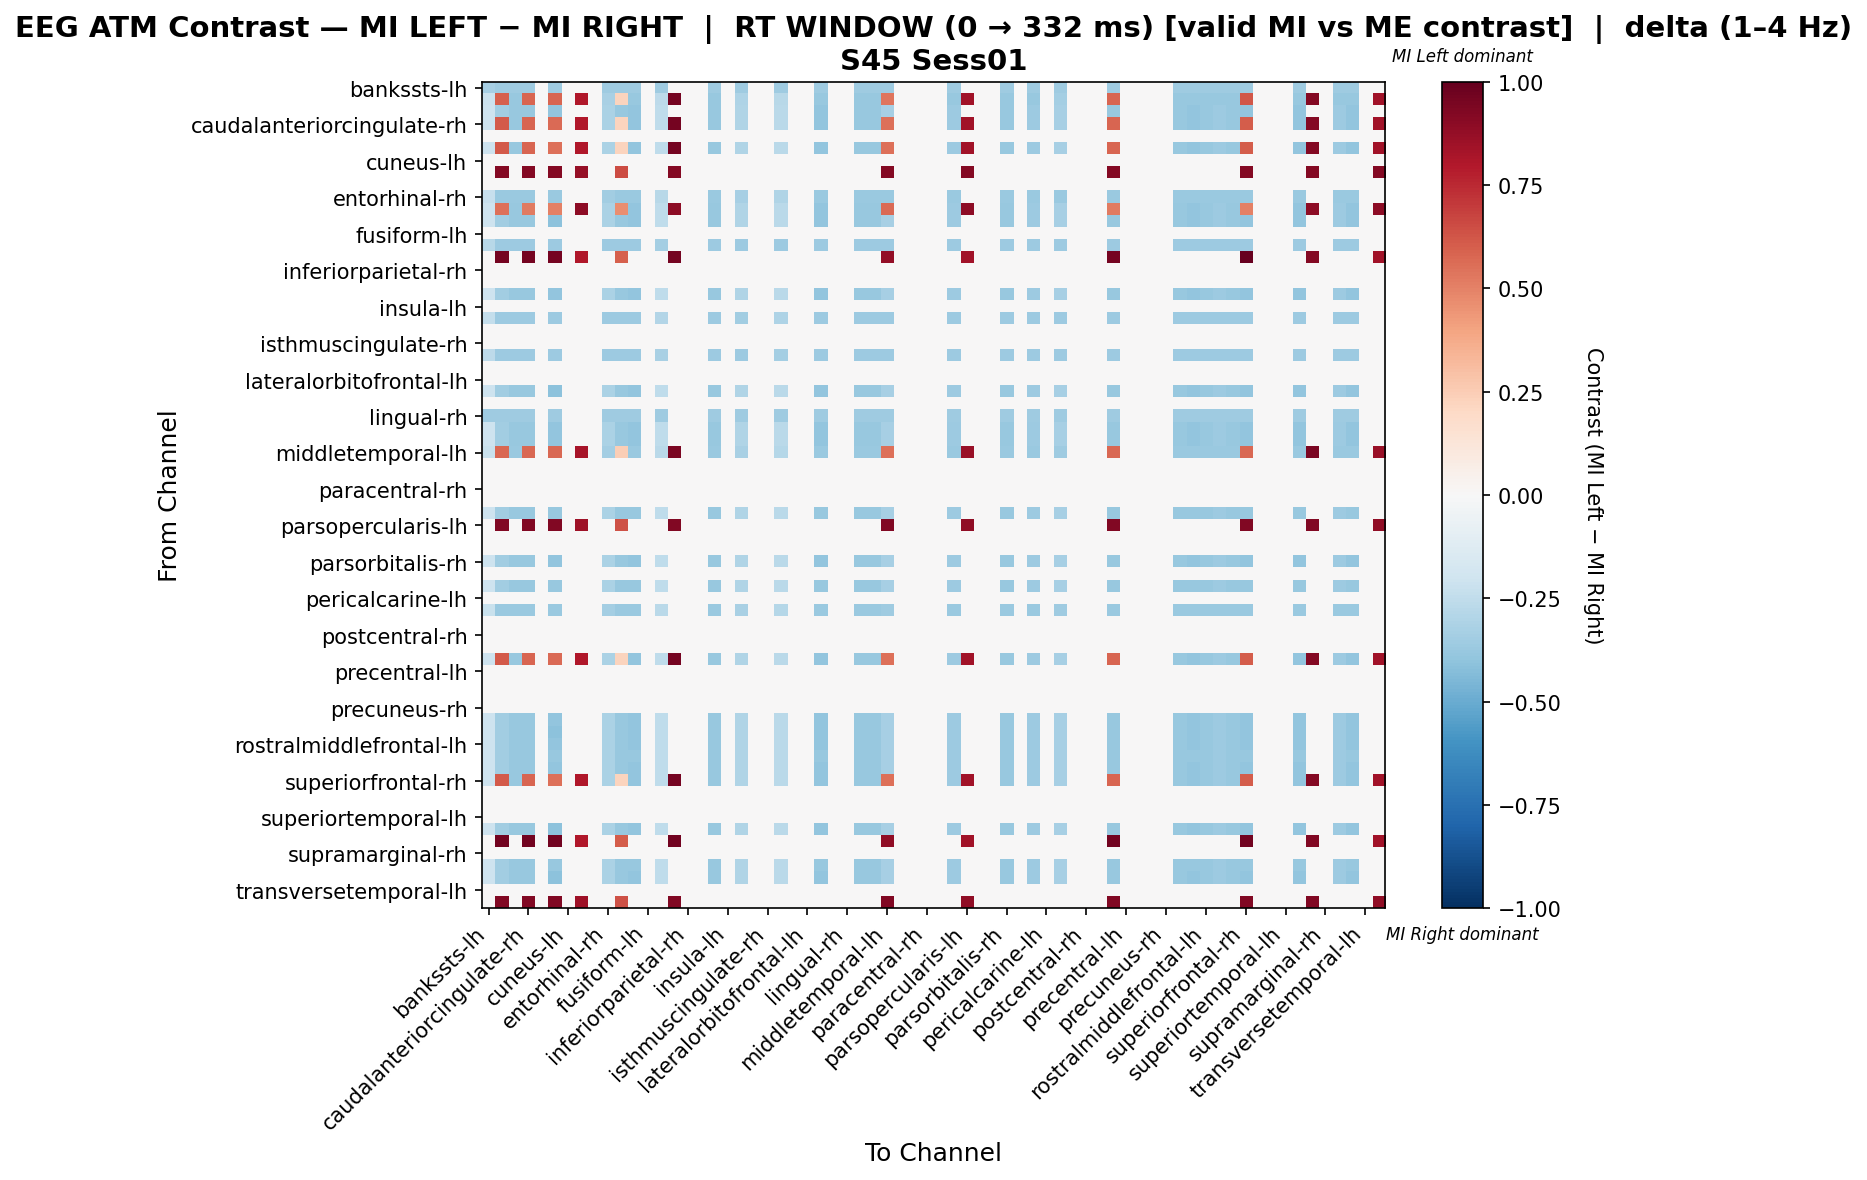

Values plotted in this chart, from the file beside it:
, bankssts-lh, bankssts-rh, caudalanteriorcingulate-lh, caudalanteriorcingulate-rh, caudalmiddlefrontal-lh, caudalmiddlefrontal-rh, cuneus-lh, cuneus-rh, entorhinal-lh, entorhinal-rh, frontalpole-lh, frontalpole-rh, fusiform-lh, fusiform-rh, inferiorparietal-lh, inferiorparietal-rh, inferiortemporal-lh, inferiortemporal-rh, insula-lh, insula-rh, isthmuscingulate-lh, isthmuscingulate-rh, lateraloccipital-lh
bankssts-lh, -0.3314, -0.3568, -0.3568, -0.3568, 0.0, -0.3568, 0.0, 0.0, 0.0, -0.3568, -0.3568, -0.3568, 0.0, -0.3568, 0.0, 0.0, 0.0, -0.3568, 0.0, -0.3568, 0.0, 0.0, -0.3568
bankssts-rh, -0.212, 0.6013, -0.375, 0.585, 0.0, 0.585, 0.0, 0.8, 0.0, -0.3261, 0.225, -0.375, 0.0, -0.2609, 0.96, 0.0, 0.0, -0.375, 0.0, -0.3098, 0.0, 0.0, -0.2772
caudalanteriorcingulate-lh, -0.2042, -0.3455, -0.3769, -0.3769, 0.0, -0.3926, 0.0, 0.0, 0.0, -0.3141, -0.3769, -0.3926, 0.0, -0.2513, 0.0, 0.0, 0.0, -0.3769, 0.0, -0.2984, 0.0, 0.0, -0.267
caudalanteriorcingulate-rh, -0.2042, 0.6145, -0.3769, 0.5831, 0.0, 0.5674, 0.0, 0.8, 0.0, -0.3141, 0.2231, -0.3926, 0.0, -0.2513, 0.96, 0.0, 0.0, -0.3769, 0.0, -0.2984, 0.0, 0.0, -0.267
caudalmiddlefrontal-lh, 0.0, 0.0, 0.0, 0.0, 0.0, 0.0, 0.0, 0.0, 0.0, 0.0, 0.0, 0.0, 0.0, 0.0, 0.0, 0.0, 0.0, 0.0, 0.0, 0.0, 0.0, 0.0, 0.0
caudalmiddlefrontal-rh, -0.2039, 0.615, -0.3764, 0.5836, 0.0, 0.5522, 0.0, 0.8, 0.0, -0.3137, 0.2236, -0.3921, 0.0, -0.2509, 0.96, 0.0, 0.0, -0.3764, 0.0, -0.298, 0.0, 0.0, -0.2666
cuneus-lh, 0.0, 0.0, 0.0, 0.0, 0.0, 0.0, 0.0, 0.0, 0.0, 0.0, 0.0, 0.0, 0.0, 0.0, 0.0, 0.0, 0.0, 0.0, 0.0, 0.0, 0.0, 0.0, 0.0
cuneus-rh, 0.0, 0.9154, 0.0, 0.9154, 0.0, 0.9154, 0.0, 0.8718, 0.0, 0.0, 0.6539, 0.0, 0.0, 0.0, 0.9154, 0.0, 0.0, 0.0, 0.0, 0.0, 0.0, 0.0, 0.0
entorhinal-lh, 0.0, 0.0, 0.0, 0.0, 0.0, 0.0, 0.0, 0.0, 0.0, 0.0, 0.0, 0.0, 0.0, 0.0, 0.0, 0.0, 0.0, 0.0, 0.0, 0.0, 0.0, 0.0, 0.0
entorhinal-rh, -0.2276, -0.3677, -0.3677, -0.3677, 0.0, -0.3677, 0.0, 0.0, 0.0, -0.3502, -0.3677, -0.3677, 0.0, -0.2801, 0.0, 0.0, 0.0, -0.3677, 0.0, -0.3327, 0.0, 0.0, -0.2976
frontalpole-lh, -0.2042, 0.5491, -0.3769, 0.5177, 0.0, 0.502, 0.0, 0.8947, 0.0, -0.3141, 0.4618, -0.3926, 0.0, -0.2513, 0.8947, 0.0, 0.0, -0.3769, 0.0, -0.2984, 0.0, 0.0, -0.267
frontalpole-rh, -0.2039, -0.345, -0.3764, -0.3764, 0.0, -0.4078, 0.0, 0.0, 0.0, -0.3137, -0.3764, -0.3921, 0.0, -0.2509, 0.0, 0.0, 0.0, -0.3764, 0.0, -0.298, 0.0, 0.0, -0.2666
fusiform-lh, 0.0, 0.0, 0.0, 0.0, 0.0, 0.0, 0.0, 0.0, 0.0, 0.0, 0.0, 0.0, 0.0, 0.0, 0.0, 0.0, 0.0, 0.0, 0.0, 0.0, 0.0, 0.0, 0.0
fusiform-rh, -0.2749, -0.3595, -0.3595, -0.3595, 0.0, -0.3595, 0.0, 0.0, 0.0, -0.3595, -0.3595, -0.3595, 0.0, -0.3384, 0.0, 0.0, 0.0, -0.3595, 0.0, -0.3595, 0.0, 0.0, -0.3595
inferiorparietal-lh, 0.0, 0.96, 0.0, 0.96, 0.0, 0.96, 0.0, 0.8, 0.0, 0.0, 0.6, 0.0, 0.0, 0.0, 0.96, 0.0, 0.0, 0.0, 0.0, 0.0, 0.0, 0.0, 0.0
inferiorparietal-rh, 0.0, 0.0, 0.0, 0.0, 0.0, 0.0, 0.0, 0.0, 0.0, 0.0, 0.0, 0.0, 0.0, 0.0, 0.0, 0.0, 0.0, 0.0, 0.0, 0.0, 0.0, 0.0, 0.0
inferiortemporal-lh, 0.0, 0.0, 0.0, 0.0, 0.0, 0.0, 0.0, 0.0, 0.0, 0.0, 0.0, 0.0, 0.0, 0.0, 0.0, 0.0, 0.0, 0.0, 0.0, 0.0, 0.0, 0.0, 0.0
inferiortemporal-rh, -0.2042, -0.3455, -0.3769, -0.3769, 0.0, -0.3926, 0.0, 0.0, 0.0, -0.3141, -0.3769, -0.3926, 0.0, -0.2513, 0.0, 0.0, 0.0, -0.3769, 0.0, -0.2984, 0.0, 0.0, -0.267
insula-lh, 0.0, 0.0, 0.0, 0.0, 0.0, 0.0, 0.0, 0.0, 0.0, 0.0, 0.0, 0.0, 0.0, 0.0, 0.0, 0.0, 0.0, 0.0, 0.0, 0.0, 0.0, 0.0, 0.0
insula-rh, -0.2373, -0.3651, -0.3651, -0.3651, 0.0, -0.3651, 0.0, 0.0, 0.0, -0.3651, -0.3651, -0.3651, 0.0, -0.2921, 0.0, 0.0, 0.0, -0.3651, 0.0, -0.3469, 0.0, 0.0, -0.3104
isthmuscingulate-lh, 0.0, 0.0, 0.0, 0.0, 0.0, 0.0, 0.0, 0.0, 0.0, 0.0, 0.0, 0.0, 0.0, 0.0, 0.0, 0.0, 0.0, 0.0, 0.0, 0.0, 0.0, 0.0, 0.0
isthmuscingulate-rh, 0.0, 0.0, 0.0, 0.0, 0.0, 0.0, 0.0, 0.0, 0.0, 0.0, 0.0, 0.0, 0.0, 0.0, 0.0, 0.0, 0.0, 0.0, 0.0, 0.0, 0.0, 0.0, 0.0
lateraloccipital-lh, -0.261, -0.3614, -0.3614, -0.3614, 0.0, -0.3614, 0.0, 0.0, 0.0, -0.3614, -0.3614, -0.3614, 0.0, -0.3212, 0.0, 0.0, 0.0, -0.3614, 0.0, -0.3614, 0.0, 0.0, -0.3413
lateraloccipital-rh, 0.0, 0.0, 0.0, 0.0, 0.0, 0.0, 0.0, 0.0, 0.0, 0.0, 0.0, 0.0, 0.0, 0.0, 0.0, 0.0, 0.0, 0.0, 0.0, 0.0, 0.0, 0.0, 0.0
lateralorbitofrontal-lh, 0.0, 0.0, 0.0, 0.0, 0.0, 0.0, 0.0, 0.0, 0.0, 0.0, 0.0, 0.0, 0.0, 0.0, 0.0, 0.0, 0.0, 0.0, 0.0, 0.0, 0.0, 0.0, 0.0
lateralorbitofrontal-rh, -0.2039, -0.345, -0.3764, -0.3764, 0.0, -0.4078, 0.0, 0.0, 0.0, -0.3137, -0.3764, -0.3921, 0.0, -0.2509, 0.0, 0.0, 0.0, -0.3764, 0.0, -0.298, 0.0, 0.0, -0.2666
lingual-lh, 0.0, 0.0, 0.0, 0.0, 0.0, 0.0, 0.0, 0.0, 0.0, 0.0, 0.0, 0.0, 0.0, 0.0, 0.0, 0.0, 0.0, 0.0, 0.0, 0.0, 0.0, 0.0, 0.0
lingual-rh, -0.356, -0.356, -0.356, -0.356, 0.0, -0.356, 0.0, 0.0, 0.0, -0.356, -0.356, -0.356, 0.0, -0.356, 0.0, 0.0, 0.0, -0.356, 0.0, -0.356, 0.0, 0.0, -0.356
medialorbitofrontal-lh, -0.2042, -0.3455, -0.3769, -0.3769, 0.0, -0.3926, 0.0, 0.0, 0.0, -0.3141, -0.3769, -0.3926, 0.0, -0.2513, 0.0, 0.0, 0.0, -0.3769, 0.0, -0.2984, 0.0, 0.0, -0.267
medialorbitofrontal-rh, -0.2042, -0.3455, -0.3769, -0.3769, 0.0, -0.3926, 0.0, 0.0, 0.0, -0.3141, -0.3769, -0.3926, 0.0, -0.2513, 0.0, 0.0, 0.0, -0.3769, 0.0, -0.2984, 0.0, 0.0, -0.267
middletemporal-lh, -0.2193, 0.5736, -0.3712, 0.5736, 0.0, 0.5736, 0.0, 0.8215, 0.0, -0.3374, 0.245, -0.3712, 0.0, -0.27, 0.9448, 0.0, 0.0, -0.3712, 0.0, -0.3206, 0.0, 0.0, -0.2868
middletemporal-rh, 0.0, 0.0, 0.0, 0.0, 0.0, 0.0, 0.0, 0.0, 0.0, 0.0, 0.0, 0.0, 0.0, 0.0, 0.0, 0.0, 0.0, 0.0, 0.0, 0.0, 0.0, 0.0, 0.0
paracentral-lh, 0.0, 0.0, 0.0, 0.0, 0.0, 0.0, 0.0, 0.0, 0.0, 0.0, 0.0, 0.0, 0.0, 0.0, 0.0, 0.0, 0.0, 0.0, 0.0, 0.0, 0.0, 0.0, 0.0
paracentral-rh, 0.0, 0.0, 0.0, 0.0, 0.0, 0.0, 0.0, 0.0, 0.0, 0.0, 0.0, 0.0, 0.0, 0.0, 0.0, 0.0, 0.0, 0.0, 0.0, 0.0, 0.0, 0.0, 0.0
parahippocampal-lh, 0.0, 0.0, 0.0, 0.0, 0.0, 0.0, 0.0, 0.0, 0.0, 0.0, 0.0, 0.0, 0.0, 0.0, 0.0, 0.0, 0.0, 0.0, 0.0, 0.0, 0.0, 0.0, 0.0
parahippocampal-rh, -0.2063, -0.3491, -0.3809, -0.3809, 0.0, -0.3809, 0.0, 0.0, 0.0, -0.3174, -0.3809, -0.3809, 0.0, -0.2539, 0.0, 0.0, 0.0, -0.3809, 0.0, -0.3015, 0.0, 0.0, -0.2698
parsopercularis-lh, 0.0, 0.9287, 0.0, 0.9287, 0.0, 0.9287, 0.0, 0.8443, 0.0, 0.0, 0.6332, 0.0, 0.0, 0.0, 0.9287, 0.0, 0.0, 0.0, 0.0, 0.0, 0.0, 0.0, 0.0
parsopercularis-rh, 0.0, 0.0, 0.0, 0.0, 0.0, 0.0, 0.0, 0.0, 0.0, 0.0, 0.0, 0.0, 0.0, 0.0, 0.0, 0.0, 0.0, 0.0, 0.0, 0.0, 0.0, 0.0, 0.0
parsorbitalis-lh, 0.0, 0.0, 0.0, 0.0, 0.0, 0.0, 0.0, 0.0, 0.0, 0.0, 0.0, 0.0, 0.0, 0.0, 0.0, 0.0, 0.0, 0.0, 0.0, 0.0, 0.0, 0.0, 0.0
parsorbitalis-rh, -0.2042, -0.3455, -0.3769, -0.3769, 0.0, -0.3926, 0.0, 0.0, 0.0, -0.3141, -0.3769, -0.3926, 0.0, -0.2513, 0.0, 0.0, 0.0, -0.3769, 0.0, -0.2984, 0.0, 0.0, -0.267
parstriangularis-lh, 0.0, 0.0, 0.0, 0.0, 0.0, 0.0, 0.0, 0.0, 0.0, 0.0, 0.0, 0.0, 0.0, 0.0, 0.0, 0.0, 0.0, 0.0, 0.0, 0.0, 0.0, 0.0, 0.0
parstriangularis-rh, -0.2063, -0.3491, -0.3809, -0.3809, 0.0, -0.3809, 0.0, 0.0, 0.0, -0.3174, -0.3809, -0.3809, 0.0, -0.2539, 0.0, 0.0, 0.0, -0.3809, 0.0, -0.3015, 0.0, 0.0, -0.2698
pericalcarine-lh, 0.0, 0.0, 0.0, 0.0, 0.0, 0.0, 0.0, 0.0, 0.0, 0.0, 0.0, 0.0, 0.0, 0.0, 0.0, 0.0, 0.0, 0.0, 0.0, 0.0, 0.0, 0.0, 0.0
pericalcarine-rh, -0.2193, -0.3712, -0.3712, -0.3712, 0.0, -0.3712, 0.0, 0.0, 0.0, -0.3374, -0.3712, -0.3712, 0.0, -0.27, 0.0, 0.0, 0.0, -0.3712, 0.0, -0.3206, 0.0, 0.0, -0.2868
postcentral-lh, 0.0, 0.0, 0.0, 0.0, 0.0, 0.0, 0.0, 0.0, 0.0, 0.0, 0.0, 0.0, 0.0, 0.0, 0.0, 0.0, 0.0, 0.0, 0.0, 0.0, 0.0, 0.0, 0.0
postcentral-rh, 0.0, 0.0, 0.0, 0.0, 0.0, 0.0, 0.0, 0.0, 0.0, 0.0, 0.0, 0.0, 0.0, 0.0, 0.0, 0.0, 0.0, 0.0, 0.0, 0.0, 0.0, 0.0, 0.0
posteriorcingulate-lh, 0.0, 0.0, 0.0, 0.0, 0.0, 0.0, 0.0, 0.0, 0.0, 0.0, 0.0, 0.0, 0.0, 0.0, 0.0, 0.0, 0.0, 0.0, 0.0, 0.0, 0.0, 0.0, 0.0
posteriorcingulate-rh, -0.2042, 0.6145, -0.3769, 0.5831, 0.0, 0.5674, 0.0, 0.8, 0.0, -0.3141, 0.2231, -0.3926, 0.0, -0.2513, 0.96, 0.0, 0.0, -0.3769, 0.0, -0.2984, 0.0, 0.0, -0.267
precentral-lh, 0.0, 0.0, 0.0, 0.0, 0.0, 0.0, 0.0, 0.0, 0.0, 0.0, 0.0, 0.0, 0.0, 0.0, 0.0, 0.0, 0.0, 0.0, 0.0, 0.0, 0.0, 0.0, 0.0
precentral-rh, 0.0, 0.0, 0.0, 0.0, 0.0, 0.0, 0.0, 0.0, 0.0, 0.0, 0.0, 0.0, 0.0, 0.0, 0.0, 0.0, 0.0, 0.0, 0.0, 0.0, 0.0, 0.0, 0.0
precuneus-lh, 0.0, 0.0, 0.0, 0.0, 0.0, 0.0, 0.0, 0.0, 0.0, 0.0, 0.0, 0.0, 0.0, 0.0, 0.0, 0.0, 0.0, 0.0, 0.0, 0.0, 0.0, 0.0, 0.0
precuneus-rh, 0.0, 0.0, 0.0, 0.0, 0.0, 0.0, 0.0, 0.0, 0.0, 0.0, 0.0, 0.0, 0.0, 0.0, 0.0, 0.0, 0.0, 0.0, 0.0, 0.0, 0.0, 0.0, 0.0
rostralanteriorcingulate-lh, -0.2042, -0.3455, -0.3769, -0.3769, 0.0, -0.3926, 0.0, 0.0, 0.0, -0.3141, -0.3769, -0.3926, 0.0, -0.2513, 0.0, 0.0, 0.0, -0.3769, 0.0, -0.2984, 0.0, 0.0, -0.267
rostralanteriorcingulate-rh, -0.2039, -0.345, -0.3764, -0.3764, 0.0, -0.4078, 0.0, 0.0, 0.0, -0.3137, -0.3764, -0.3921, 0.0, -0.2509, 0.0, 0.0, 0.0, -0.3764, 0.0, -0.298, 0.0, 0.0, -0.2666
rostralmiddlefrontal-lh, -0.2042, -0.3455, -0.3769, -0.3769, 0.0, -0.3926, 0.0, 0.0, 0.0, -0.3141, -0.3769, -0.3926, 0.0, -0.2513, 0.0, 0.0, 0.0, -0.3769, 0.0, -0.2984, 0.0, 0.0, -0.267
rostralmiddlefrontal-rh, -0.2063, -0.3491, -0.3809, -0.3809, 0.0, -0.3809, 0.0, 0.0, 0.0, -0.3174, -0.3809, -0.3809, 0.0, -0.2539, 0.0, 0.0, 0.0, -0.3809, 0.0, -0.3015, 0.0, 0.0, -0.2698
superiorfrontal-lh, -0.2042, -0.3455, -0.3769, -0.3769, 0.0, -0.3926, 0.0, 0.0, 0.0, -0.3141, -0.3769, -0.3926, 0.0, -0.2513, 0.0, 0.0, 0.0, -0.3769, 0.0, -0.2984, 0.0, 0.0, -0.267
superiorfrontal-rh, -0.2039, 0.615, -0.3764, 0.5836, 0.0, 0.5522, 0.0, 0.8, 0.0, -0.3137, 0.2236, -0.3921, 0.0, -0.2509, 0.96, 0.0, 0.0, -0.3764, 0.0, -0.298, 0.0, 0.0, -0.2666
superiorparietal-lh, 0.0, 0.0, 0.0, 0.0, 0.0, 0.0, 0.0, 0.0, 0.0, 0.0, 0.0, 0.0, 0.0, 0.0, 0.0, 0.0, 0.0, 0.0, 0.0, 0.0, 0.0, 0.0, 0.0
superiorparietal-rh, 0.0, 0.0, 0.0, 0.0, 0.0, 0.0, 0.0, 0.0, 0.0, 0.0, 0.0, 0.0, 0.0, 0.0, 0.0, 0.0, 0.0, 0.0, 0.0, 0.0, 0.0, 0.0, 0.0
... 8 more rows
